Run: headless pygame with SDL's dummy video driver; simulated clock (each Clock.tick advances the game by its frame time, no real sleeping); random seed 0; keys injected as events and as key.get_pressed() state; no mouse input.
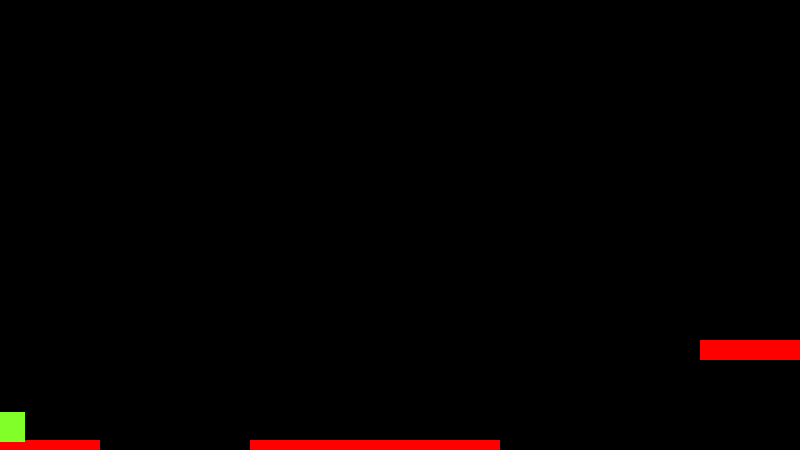
Frame 1 of 4 · flips 1–60 · no input
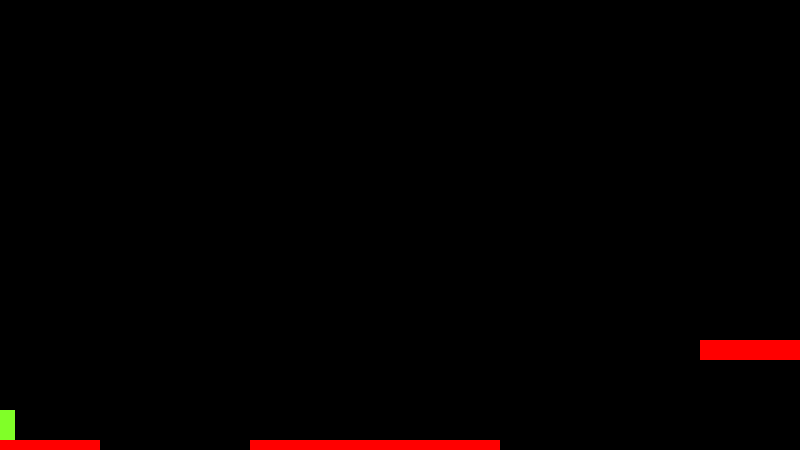
Frame 2 of 4 · flips 61–180 · tapped SPACE, RETURN · held RIGHT (→), D
Frame 3 of 4 · flips 181–300 · held DOWN (↓), S · screen unchanged from frame 2, image omitted
Frame 4 of 4 · flips 301–420 · held LEFT (←), A, UP (↑), W · screen unchanged from frame 3, image omitted

The pygame program that drew these frames:

import sys
import pygame
from pygame.constants import *

pygame.init()
vec = pygame.math.Vector2  # 2 dimensional

# change any of these
HEIGHT = 450
WIDTH = 800
ACCEL = 0.5  # movement acceleration
FRICTION = -0.12  # friction
FPS = 60

frames_per_second = pygame.time.Clock()

display_surface = pygame.display.set_mode((WIDTH, HEIGHT))
pygame.display.set_caption("Game")  # you can change this

class Player(pygame.sprite.Sprite):
    def __init__(self):
        super().__init__()

        self.surf = pygame.Surface((30, 30))
        self.surf.fill((128, 255, 40))  # rgb
        self.rect = self.surf.get_rect()

        self.pos = vec(10, 400)
        self.vel = vec(0, 0)
        self.accel = vec(0, 0)

    def move(self):
        self.accel = vec(0, 0.5)

        pressed_keys = pygame.key.get_pressed()

        if pressed_keys[K_LEFT]:
            self.accel.x = -ACCEL
        if pressed_keys[K_RIGHT]:
            self.accel.x = ACCEL

        self.accel.x += self.vel.x * FRICTION
        self.vel += self.accel
        self.pos += self.vel + 0.5 * self.accel

        if self.pos.y > HEIGHT:
            self.pos.x = 0
            self.pos.y = HEIGHT - 10

        self.rect.midbottom = self.pos

    def jump(self):
        self.vel.y = -15

    def update(self):
        #                               sprite  sprites  delete
        hits = pygame.sprite.spritecollide(P1, platforms, False)
        if hits:
            self.pos.y = hits[0].rect.top + 1
            self.vel.y = 0


class Platform(pygame.sprite.Sprite):
    position = ()
    length = ()

    def __init__(self, position, length):
        super().__init__()

        self.position = position
        self.length = length
        
        self.surf = pygame.Surface((length, 20))
        self.surf.fill((255, 0, 0))
        self.rect = self.surf.get_rect(center=position)


PT1 = Platform((0, HEIGHT), 200)
P1 = Player()

pts = [
    Platform((400, HEIGHT), 200),
    Platform((800, HEIGHT-100), 200),
    Platform((350, HEIGHT), 200)
]

platforms = pygame.sprite.Group()
all_sprites = pygame.sprite.Group()

platforms.add(PT1)
for pt in pts:
    platforms.add(pt)
    all_sprites.add(pt)

all_sprites.add(PT1)
all_sprites.add(P1)

while True:
    for event in pygame.event.get():
        if event.type == QUIT:
            pygame.quit()
            sys.exit()
        elif event.type == KEYDOWN:
            if event.key == K_SPACE:  # challenge: can you make the up arrow jump too?
                P1.jump()

    display_surface.fill((0, 0, 0))

    P1.move()
    P1.update()

    for entity in all_sprites:
        display_surface.blit(entity.surf, entity.rect)

    pygame.display.update()
    frames_per_second.tick(FPS)
